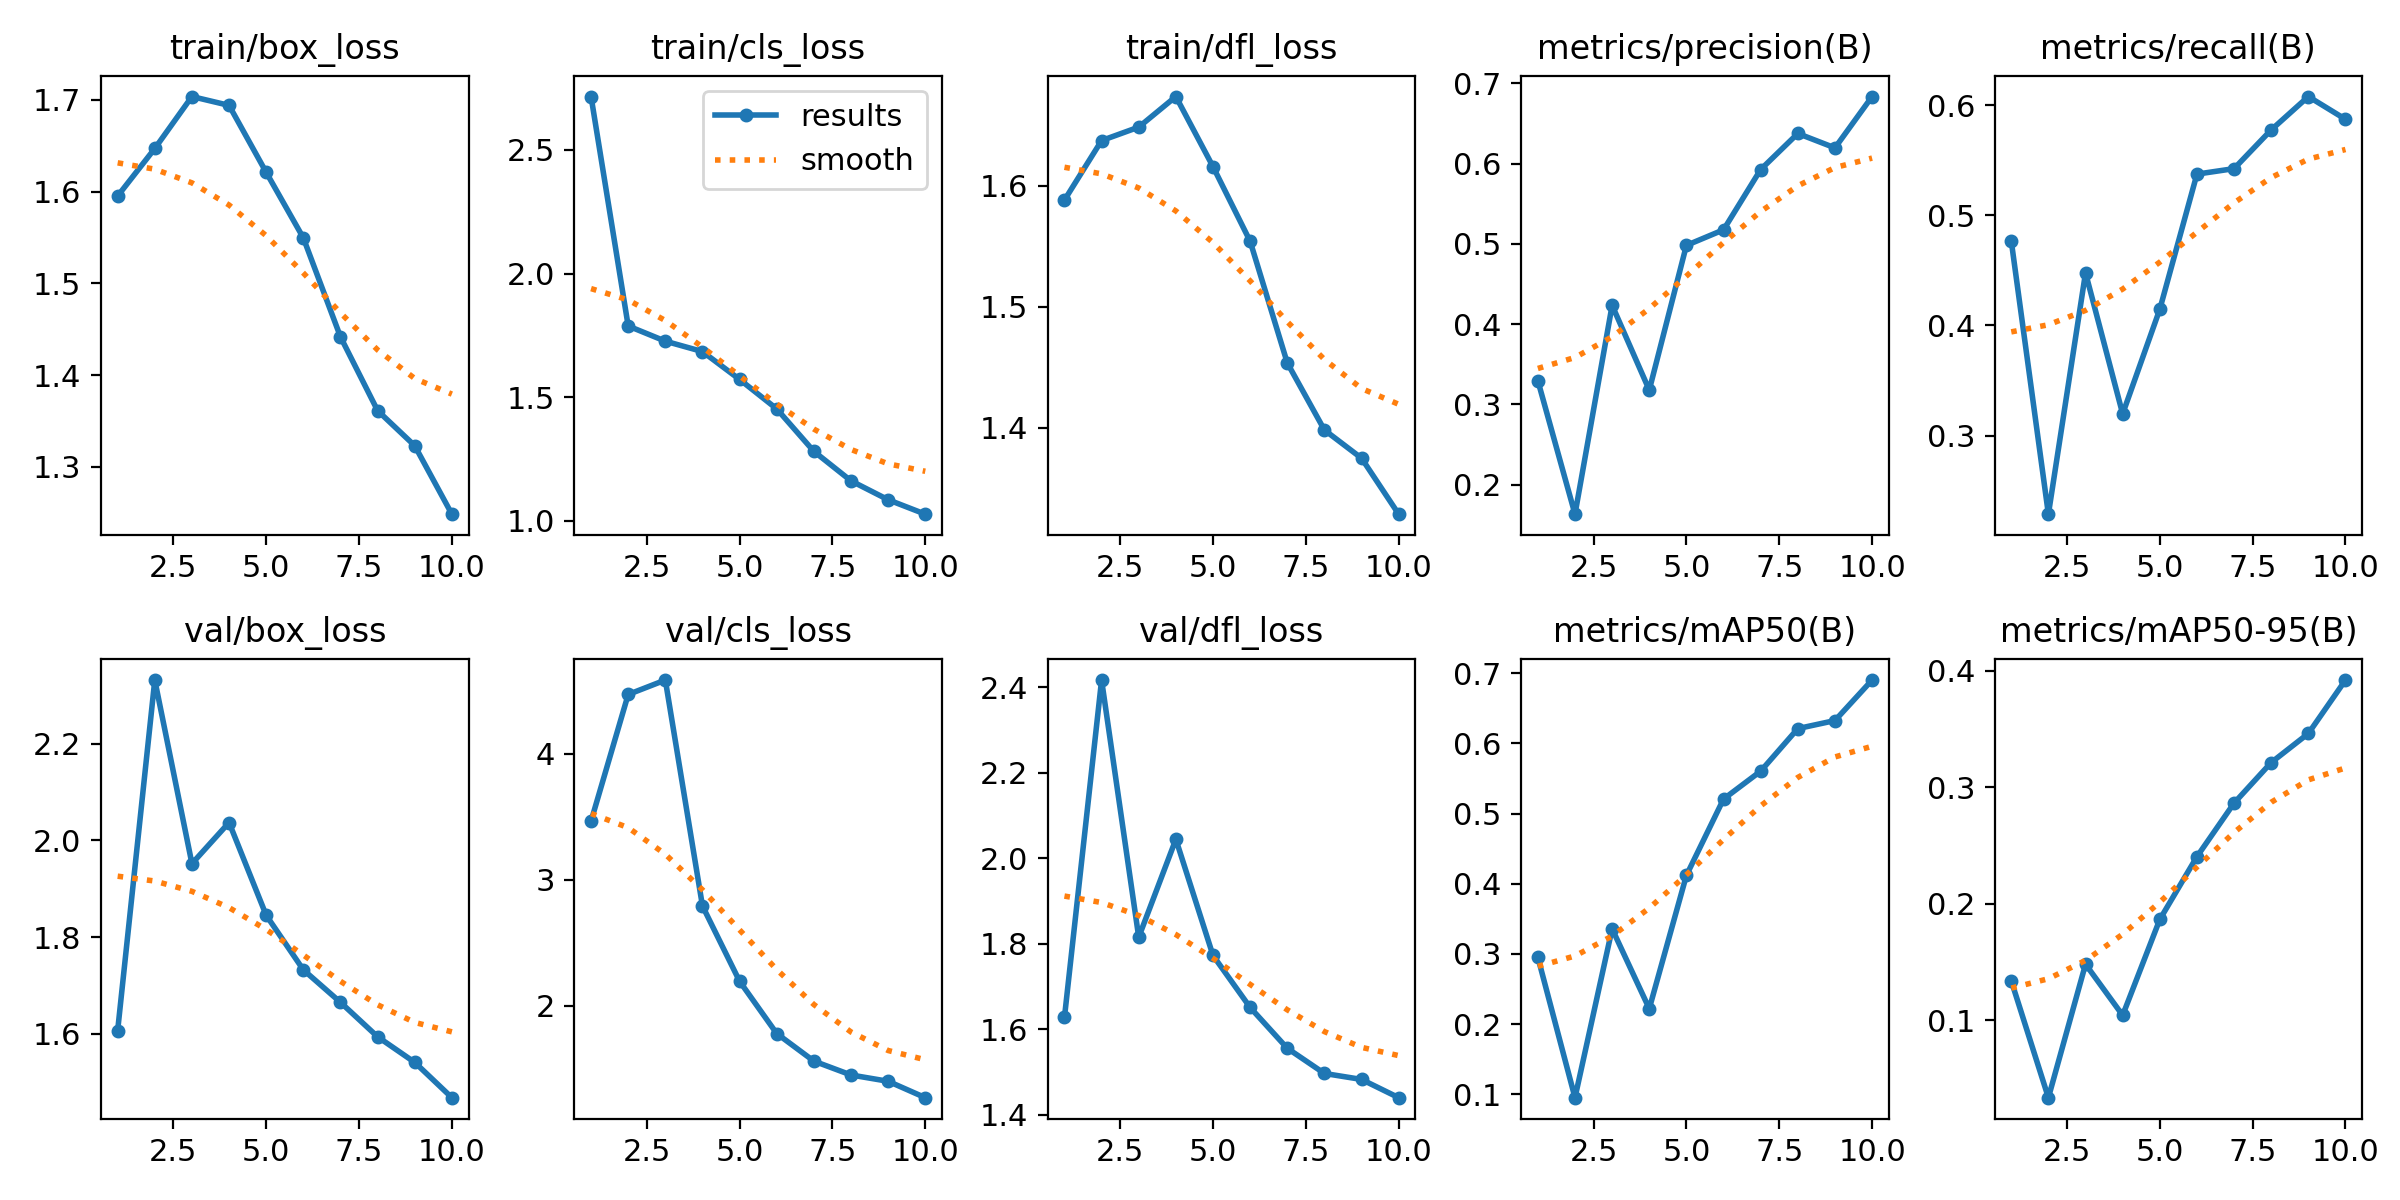

The data file committed next to this chart (first rows):
epoch, time, train/box_loss, train/cls_loss, train/dfl_loss, metrics/precision(B), metrics/recall(B), metrics/mAP50(B), metrics/mAP50-95(B), val/box_loss, val/cls_loss, val/dfl_loss, lr/pg0, lr/pg1, lr/pg2
1, 724.7, 1.595, 2.715, 1.588, 0.3295, 0.4768, 0.2953, 0.134, 1.607, 3.466, 1.628, 0.0006519, 0.0006519, 0.0006519
2, 1439, 1.647, 1.788, 1.638, 0.1632, 0.2289, 0.09519, 0.03368, 2.332, 4.471, 2.417, 0.001188, 0.001188, 0.001188
3, 2126, 1.704, 1.726, 1.649, 0.4234, 0.4478, 0.3358, 0.1482, 1.952, 4.585, 1.815, 0.001592, 0.001592, 0.001592
4, 2812, 1.694, 1.684, 1.674, 0.3178, 0.3198, 0.222, 0.1044, 2.037, 2.793, 2.044, 0.001406, 0.001406, 0.001406
5, 3499, 1.621, 1.572, 1.616, 0.4981, 0.4147, 0.412, 0.1867, 1.845, 2.195, 1.773, 0.001208, 0.001208, 0.001208
6, 4188, 1.55, 1.453, 1.554, 0.5175, 0.5373, 0.5208, 0.2406, 1.732, 1.78, 1.651, 0.00101, 0.00101, 0.00101
7, 4936, 1.442, 1.281, 1.454, 0.5926, 0.5423, 0.5606, 0.2866, 1.665, 1.562, 1.556, 0.000812, 0.000812, 0.000812
8, 5699, 1.361, 1.162, 1.398, 0.6375, 0.5774, 0.6212, 0.3214, 1.594, 1.451, 1.497, 0.000614, 0.000614, 0.000614
9, 6570, 1.323, 1.085, 1.375, 0.6196, 0.6077, 0.6327, 0.3463, 1.541, 1.402, 1.483, 0.000416, 0.000416, 0.000416
10, 7311, 1.249, 1.027, 1.328, 0.6835, 0.5871, 0.6904, 0.3922, 1.468, 1.271, 1.44, 0.000218, 0.000218, 0.000218
